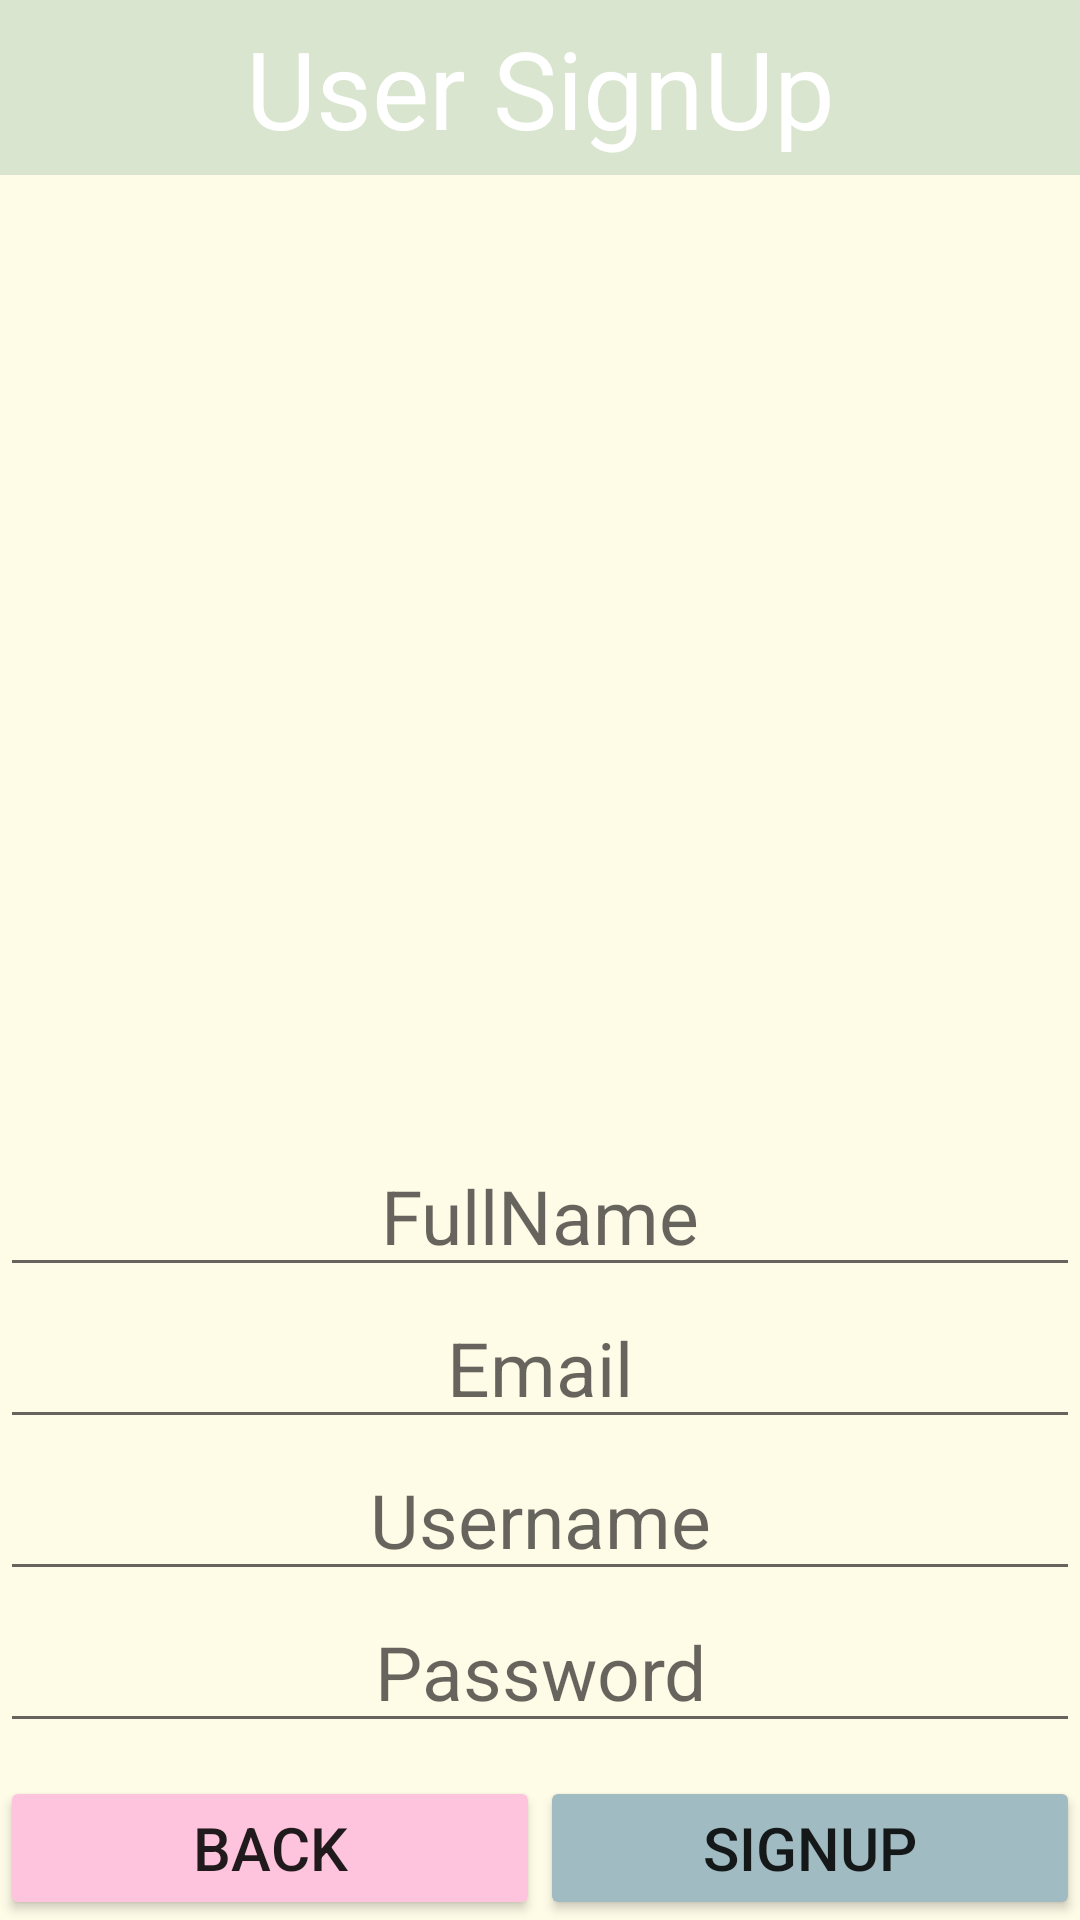

Produce the Android XML layout that renders to this screen, including the resource entries it uses.
<!-- AndroidManifest.xml: application theme Theme.Project -->
<!-- res/layout/activity_signup.xml -->
<?xml version="1.0" encoding="utf-8"?>

<LinearLayout xmlns:android="http://schemas.android.com/apk/res/android"
    xmlns:app="http://schemas.android.com/apk/res-auto"
    xmlns:tools="http://schemas.android.com/tools"
    android:layout_width="match_parent"
    android:layout_height="match_parent"
    android:orientation="vertical"
    android:background="#FEFBE7"
    tools:context=".Signup">
    <TextView
        android:layout_width="match_parent"
        android:layout_height="wrap_content"
        android:text="User SignUp"
        android:textColor="@color/white"
        android:background="#DAE5D0"
        android:gravity="center"
        android:padding="5dp"
        android:textSize="36dp"
        android:layout_marginBottom="40dp"/>
    <LinearLayout
        android:layout_width="match_parent"
        android:layout_height="0dp"
        android:layout_weight="1"
        android:orientation="vertical">
        <ImageView
            android:id="@+id/imageView13"
            android:layout_width="300dp"
            android:layout_height="250dp"
            android:layout_gravity="center"
            android:src="@drawable/customers"
            android:layout_marginBottom="30dp"/>
        <EditText
            android:id="@+id/et1"
            android:layout_width="match_parent"
            android:layout_height="wrap_content"
            android:hint="FullName"
            android:gravity="center"
            android:textColor="@color/black"
            android:textSize="25dp"/>

        <EditText
            android:id="@+id/et2"
            android:layout_width="match_parent"
            android:layout_height="wrap_content"
            android:hint="Email"
            android:gravity="center"
            android:textColor="@color/black"
            android:textSize="25dp"/>

        <EditText
            android:id="@+id/et3"
            android:layout_width="match_parent"
            android:layout_height="wrap_content"
            android:hint="Username"
            android:gravity="center"
            android:textColor="@color/black"
            android:textSize="25dp"/>

        <EditText
            android:id="@+id/et4"
            android:layout_width="match_parent"
            android:layout_height="wrap_content"
            android:hint="Password"
            android:gravity="center"
            android:inputType="numberPassword"
            android:textColor="@color/black"
            android:textSize="25dp"/>
    </LinearLayout>
    <LinearLayout
        android:layout_width="match_parent"
        android:layout_height="wrap_content">
        <Button
            android:id="@+id/btn2"
            android:layout_width="0dp"
            android:layout_height="wrap_content"
            android:layout_weight="1"
            android:text="Back"
            android:textSize="20dp"
            android:backgroundTint="#FFC4DD"/>
        <Button
            android:id="@+id/btn1"
            android:layout_width="0dp"
            android:layout_height="wrap_content"
            android:layout_weight="1"
            android:text="Signup"
            android:textSize="20dp"
            android:backgroundTint="#A0BCC2"/>
    </LinearLayout>
</LinearLayout>
<!-- resources referenced by this layout -->
<resources>
  <color name="black">#FF000000</color>
  <color name="white">#FFFFFFFF</color>
  <style name="Theme.Project" parent="Theme.AppCompat.Light.NoActionBar">
          
          <item name="colorPrimary">@color/transparent</item>
          <item name="colorPrimaryVariant">@color/transparent</item>
          <item name="colorOnPrimary">@color/transparent</item>
          
          <item name="colorSecondary">@color/teal_200</item>
          <item name="colorSecondaryVariant">@color/teal_700</item>
          <item name="colorOnSecondary">@color/black</item>
          
          <item name="android:statusBarColor" tools:targetApi="l">?attr/colorPrimaryVariant</item>
          
      </style>
  <color name="transparent">#00FFFFFF</color>
  <color name="teal_200">#FF03DAC5</color>
  <color name="teal_700">#FF018786</color>
</resources>
